Run: headless pygame with SDL's dummy video driver; simulated clock (each Clock.tick advances the game by its frame time, no real sleeping); random seed 0; keys injected as events and as key.get_pressed() state; mouse plan: one left click at the window centre at the start of phase 2, then a move to the lower-right quarter at the start of phase 3.
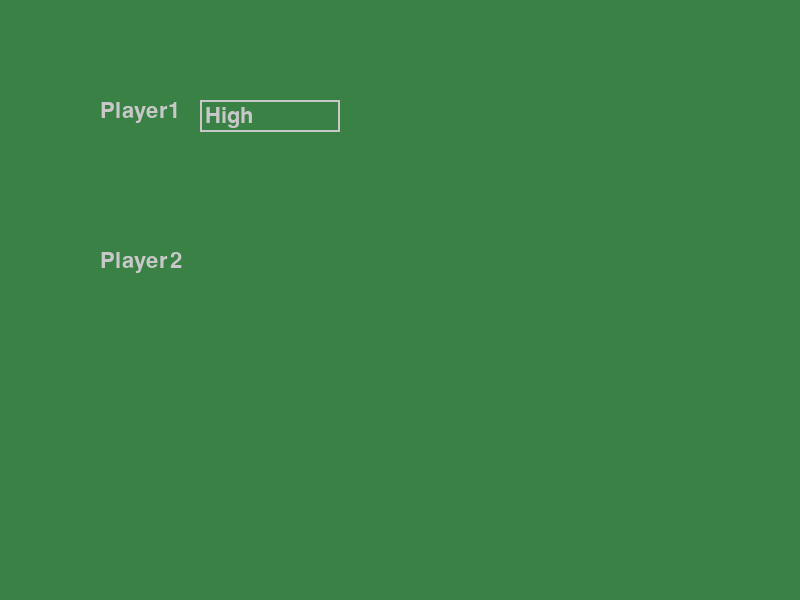
Frame 1 of 4 · flips 1–60 · no input
Frame 2 of 4 · flips 61–180 · clicked the window centre · tapped SPACE, RETURN · held RIGHT (→), D · screen unchanged from frame 1, image omitted
Frame 3 of 4 · flips 181–300 · moved the mouse to the lower-right quarter · held DOWN (↓), S · screen unchanged from frame 2, image omitted
Frame 4 of 4 · flips 301–420 · held LEFT (←), A, UP (↑), W · screen unchanged from frame 3, image omitted

The pygame program that drew these frames:

import pygame
import sys
import time
# 초기화
pygame.init()

# 화면 설정
WIDTH, HEIGHT = 800, 600
screen = pygame.display.set_mode((WIDTH, HEIGHT))
pygame.display.set_caption("Pygame Dropdown Menu Example")

# 색상 정의
WHITE = (255, 255, 255)
BLACK = (0, 0, 0)
GRAY = (200, 200, 200)
BLUE = (0, 0, 255)

# 폰트 설정
font = pygame.font.Font(None, 32)

# 드롭다운 설정
options = ["High", "Midi", "Low"]
dropdown_rect = pygame.Rect(200, 100, 140, 32)
color_inactive = GRAY
color_active = BLACK
color = color_inactive
active = False
selected_option = options[0]

# 드롭다운 항목 설정
option_rects = []
for i, option in enumerate(options):
    option_rects.append(pygame.Rect(200, 132 + i*32, 140, 32))
font = pygame.font.Font(None, 32)
# 메인 루프
done = False
while not done:
    for event in pygame.event.get():
        if event.type == pygame.QUIT:
            done = True
        if event.type == pygame.MOUSEBUTTONDOWN:
            for i, option_rect in enumerate(option_rects):
                if active:
                    print("active")
                    print(type(option_rect))
                if option_rect.collidepoint(event.pos) and active:
                    print("choose")
                    selected_option = options[i]
                    active = False
            if dropdown_rect.collidepoint(event.pos):
                active = not active
                print(active)
            else:
                active = False
                print(active)
            color = color_active if active else color_inactive
    plr1 = font.render('Player1', True, color)
    plr2 = font.render('Player2', True, color)
    screen.fill((57,129,69))
    # 드롭다운 메뉴 렌더링
    pygame.draw.rect(screen, color, dropdown_rect, 2)
    txt_surface = font.render(selected_option, True, color)
    screen.blit(txt_surface, (dropdown_rect.x + 5, dropdown_rect.y + 5))
    screen.blit(plr1,(100,100))
    screen.blit(plr2,(100,250))
    if active:
        for i, option_rect in enumerate(option_rects):
            pygame.draw.rect(screen, GRAY, option_rect)
            txt_surface = font.render(options[i], True, BLACK)
            screen.blit(txt_surface, (option_rect.x + 5, option_rect.y + 5))

    pygame.display.flip()
    pygame.time.Clock().tick(30)

pygame.quit()
sys.exit()
